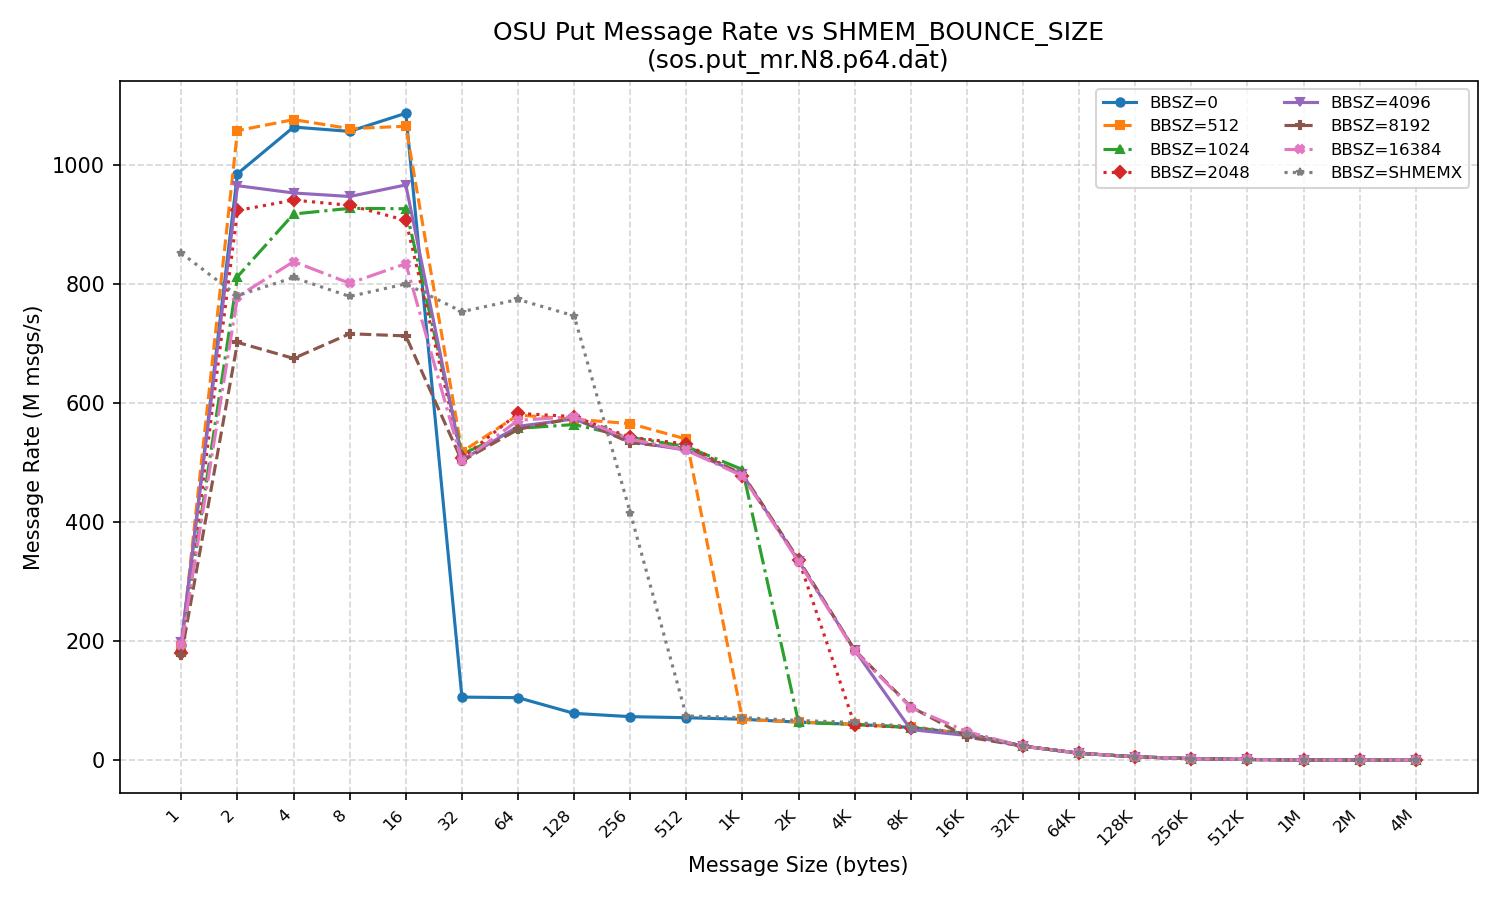

The table this chart was drawn from, first rows:
Size, BBSZ=0, BBSZ=512, BBSZ=1024, BBSZ=2048, BBSZ=4096, BBSZ=8192, BBSZ=16384, BBSZ=SHMEMX
1, 193433845, 191855177, 191702768, 180063035, 199543918, 177115173, 194416681, 851693763
2, 985143966, 1057548471, 812325630, 923383815, 965020591, 701902812, 778531030, 780410169
4, 1063472988, 1075975711, 917486205, 940850754, 952784583, 674998419, 837595836, 810872474
8, 1056229313, 1060825844, 926984668, 932102255, 946888912, 716388484, 801190355, 778994889
16, 1086655039, 1064852237, 926352597, 906766270, 966279381, 712776799, 834103043, 800236262
32, 106247201, 518052227, 514076978, 507269091, 504078281, 502649494, 501939439, 753502042
64, 105305630, 579874707, 557532834, 582711033, 560902887, 555869340, 570958244, 773988497
128, 78901626, 572860550, 563932969, 577272144, 573335014, 575001033, 577228049, 746461541
256, 73420920, 565488440, 542458520, 542566797, 535643488, 533427691, 539307386, 415898043
512, 71650320, 539491197, 526984891, 531202650, 520927241, 523998983, 520854867, 74530596
1024, 69046290, 68817960, 488376707, 477428538, 480382486, 481013080, 477576861, 71727336
2048, 64255678, 64528860, 63678980, 337264382, 334883615, 337159006, 333709049, 67019938
4096, 60465494, 60592581, 60435840, 59470180, 185103320, 185095388, 183378438, 63643254
8192, 55409748, 55633675, 55113210, 55137378, 51731955, 89996917, 88701643, 56782016
16384, 44616735, 44577012, 44351358, 44101190, 41771397, 39326176, 48233097, 44947295
32768, 24054005, 24058868, 24013133, 24096242, 23767189, 23804094, 23550800, 23397532
65536, 11944314, 11928418, 11940949, 11951411, 11939615, 11936872, 11942405, 11762274
131072, 5949088, 5951660, 5954122, 5947727, 5953992, 5956410, 5949705, 5883354
262144, 2972720, 2974024, 2973505, 2971837, 2973001, 2972082, 2972406, 2948004
524288, 1485952, 1486774, 1486265, 1485889, 1486288, 1485891, 1486734, 1460658
1048576, 739684, 741821, 739949, 742852, 739577, 739293, 734582, 737541
2097152, 371132, 369661, 366471, 366820, 367252, 369513, 370864, 369854
4194304, 185489, 185599, 185541, 185527, 185493, 185458, 185510, 184984
